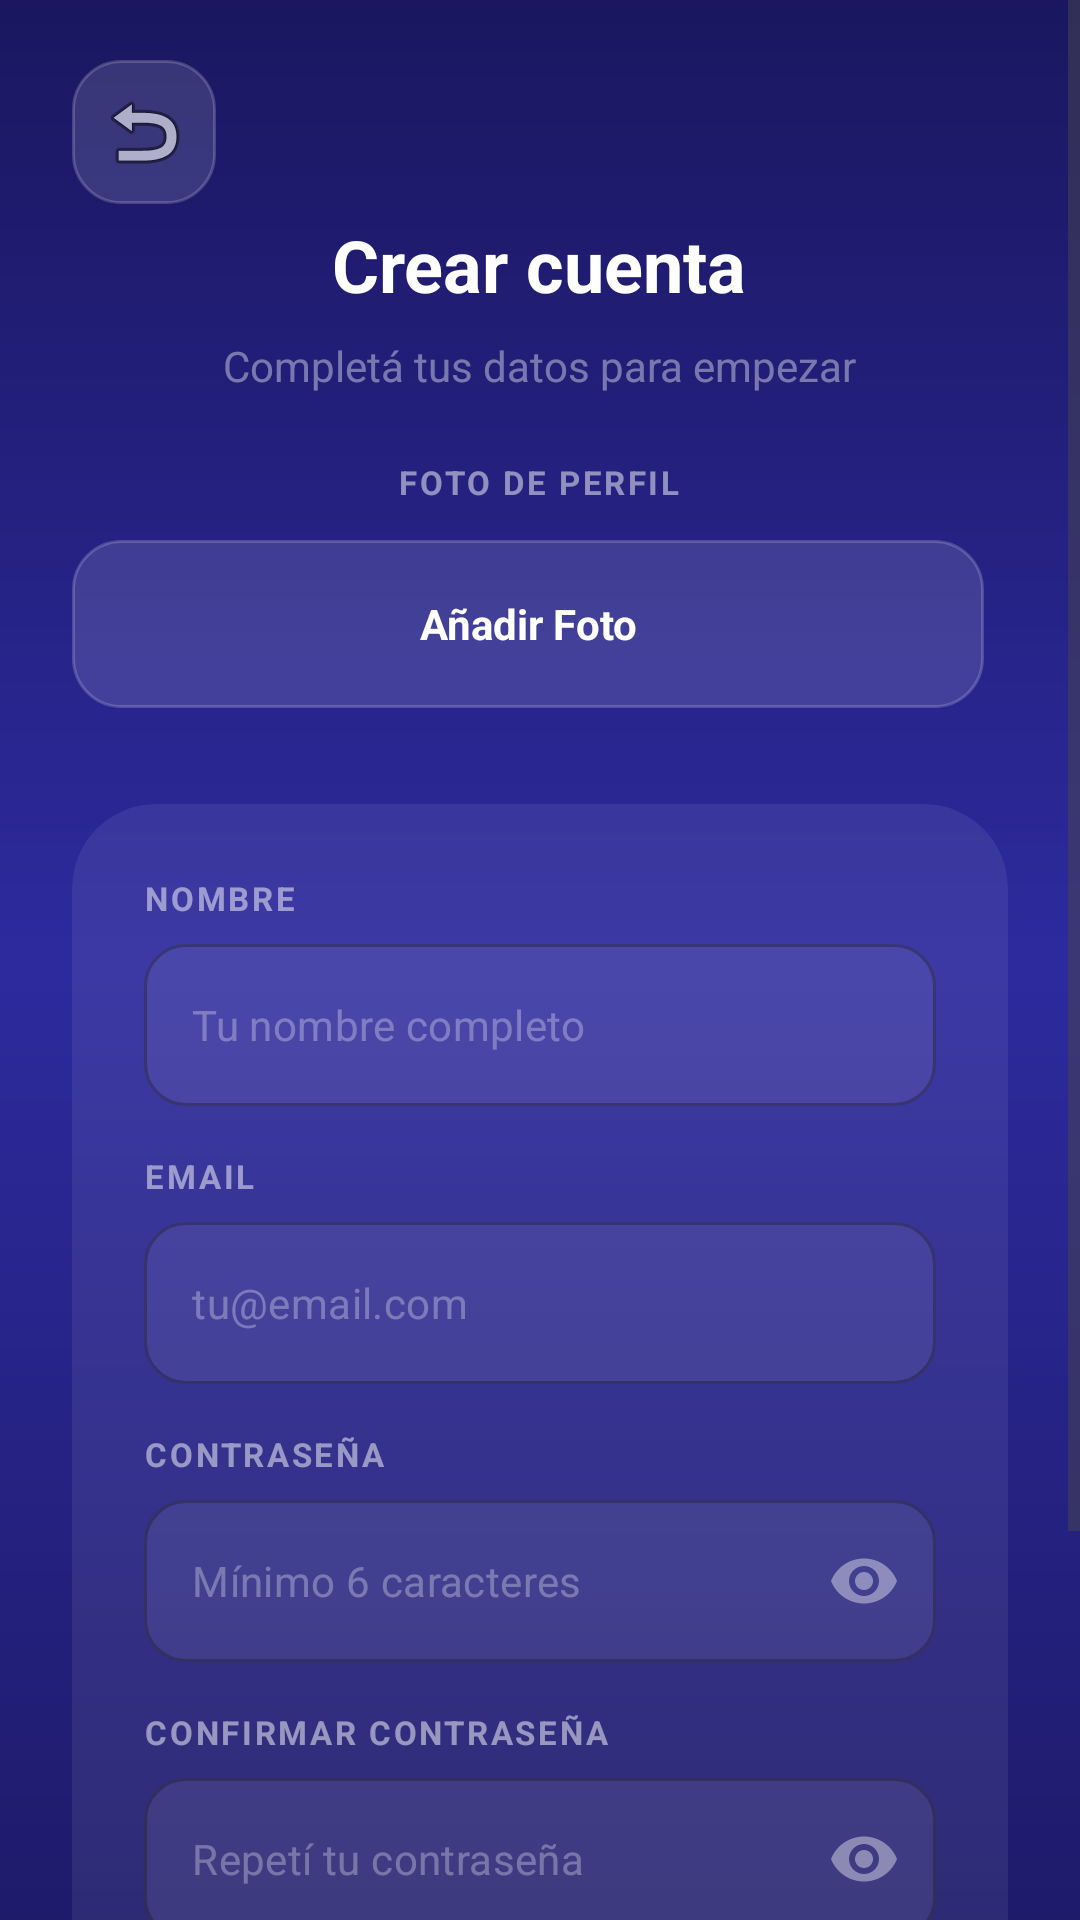

Here is an Android app screen rendered from its layout file. Give the layout XML and the strings, colors and styles it references.
<!-- AndroidManifest.xml: application theme Theme.AppTareas -->
<!-- res/layout/create_profile.xml -->
<?xml version="1.0" encoding="utf-8"?>
<ScrollView
    android:layout_width="match_parent"
    android:layout_height="match_parent"
    xmlns:android="http://schemas.android.com/apk/res/android"
    xmlns:app="http://schemas.android.com/apk/res-auto"
    android:fillViewport="true"
    android:background="@drawable/bg_gradient_login">

    <LinearLayout
        android:layout_width="match_parent"
        android:layout_height="wrap_content"
        android:orientation="vertical"
        android:gravity="center_horizontal"
        android:paddingStart="24dp"
        android:paddingEnd="24dp"
        android:paddingTop="20dp"
        android:paddingBottom="40dp">

        <LinearLayout
            android:layout_width="match_parent"
            android:layout_height="wrap_content"
            android:orientation="horizontal"
            android:layout_marginBottom="4dp">

            <ImageButton
                android:id="@+id/btnBack"
                android:layout_width="48dp"
                android:layout_height="48dp"
                android:background="@drawable/bg_glass_input"
                android:src="@android:drawable/ic_menu_revert"
                android:contentDescription="@string/cd_volver"
                android:padding="20dp"/>
        </LinearLayout>

        <TextView
            android:layout_width="wrap_content"
            android:layout_height="wrap_content"
            android:text="@string/title_crear_cuenta"
            android:textColor="#FFFFFF"
            android:textSize="24sp"
            android:textStyle="bold"
            android:layout_marginBottom="8dp"/>

        <TextView
            android:layout_width="wrap_content"
            android:layout_height="wrap_content"
            android:text="@string/subtitle_crear_cuenta"
            android:textColor="#66FFFFFF"
            android:textSize="14sp"
            android:layout_marginBottom="22dp"/>

        <TextView
            android:layout_width="wrap_content"
            android:layout_height="wrap_content"
            android:text="@string/label_foto_perfil"
            android:textColor="#80FFFFFF"
            android:textSize="11sp"
            android:textStyle="bold"
            android:letterSpacing="0.08"
            android:layout_marginBottom="12dp"/>

        <LinearLayout
            android:layout_width="match_parent"
            android:layout_height="wrap_content"
            android:layout_marginBottom="32dp"
            android:orientation="horizontal">

            <TextView
                android:id="@+id/btnAddPhoto"
                android:layout_width="0dp"
                android:layout_height="56dp"
                android:layout_marginEnd="8dp"
                android:layout_weight="1"
                android:background="@drawable/bg_glass_input"
                android:gravity="center"
                android:text="@string/btn_añadir_foto"
                android:textColor="#FFFFFF"
                android:textSize="14sp"
                android:textStyle="bold" />
        </LinearLayout>

        <androidx.cardview.widget.CardView
            android:layout_width="match_parent"
            android:layout_height="wrap_content"
            app:cardCornerRadius="28dp"
            app:cardBackgroundColor="#12FFFFFF"
            app:cardElevation="0dp">

            <LinearLayout
                android:layout_width="match_parent"
                android:layout_height="wrap_content"
                android:orientation="vertical"
                android:padding="24dp">

                <TextView
                    android:layout_width="wrap_content"
                    android:layout_height="wrap_content"
                    android:text="@string/label_nombre"
                    android:textColor="#80FFFFFF"
                    android:textSize="11sp"
                    android:textStyle="bold"
                    android:letterSpacing="0.08"
                    android:layout_marginBottom="8dp"/>

                <com.google.android.material.textfield.TextInputLayout
                    android:id="@+id/tilName"
                    android:layout_width="match_parent"
                    android:layout_height="wrap_content"
                    android:layout_marginBottom="16dp"
                    style="@style/Widget.MaterialComponents.TextInputLayout.OutlinedBox"
                    app:hintEnabled="false"
                    app:boxCornerRadiusTopStart="14dp"
                    app:boxCornerRadiusTopEnd="14dp"
                    app:boxCornerRadiusBottomStart="14dp"
                    app:boxCornerRadiusBottomEnd="14dp"
                    app:boxBackgroundColor="#12FFFFFF"
                    app:boxStrokeWidth="1dp"
                    app:startIconTint="#66FFFFFF">

                    <com.google.android.material.textfield.TextInputEditText
                        android:id="@+id/etName"
                        android:layout_width="match_parent"
                        android:layout_height="54dp"
                        android:hint="@string/hint_nombre"
                        android:textColor="#FFFFFF"
                        android:textColorHint="#4DFFFFFF"
                        android:textSize="14sp"
                        android:inputType="textPersonName"
                        android:imeOptions="actionNext"/>
                </com.google.android.material.textfield.TextInputLayout>

                <TextView
                    android:layout_width="wrap_content"
                    android:layout_height="wrap_content"
                    android:text="@string/label_email"
                    android:textColor="#80FFFFFF"
                    android:textSize="11sp"
                    android:textStyle="bold"
                    android:letterSpacing="0.08"
                    android:layout_marginBottom="8dp"/>

                <com.google.android.material.textfield.TextInputLayout
                    android:id="@+id/tilEmail"
                    android:layout_width="match_parent"
                    android:layout_height="wrap_content"
                    android:layout_marginBottom="16dp"
                    style="@style/Widget.MaterialComponents.TextInputLayout.OutlinedBox"
                    app:hintEnabled="false"
                    app:boxCornerRadiusTopStart="14dp"
                    app:boxCornerRadiusTopEnd="14dp"
                    app:boxCornerRadiusBottomStart="14dp"
                    app:boxCornerRadiusBottomEnd="14dp"
                    app:boxBackgroundColor="#12FFFFFF"
                    app:startIconTint="#66FFFFFF">

                    <com.google.android.material.textfield.TextInputEditText
                        android:id="@+id/etEmail"
                        android:layout_width="match_parent"
                        android:layout_height="54dp"
                        android:hint="@string/hint_email"
                        android:textColor="#FFFFFF"
                        android:textColorHint="#4DFFFFFF"
                        android:textSize="14sp"
                        android:inputType="textEmailAddress"
                        android:imeOptions="actionNext"/>
                </com.google.android.material.textfield.TextInputLayout>

                <TextView
                    android:layout_width="wrap_content"
                    android:layout_height="wrap_content"
                    android:text="@string/label_contrasena"
                    android:textColor="#80FFFFFF"
                    android:textSize="11sp"
                    android:textStyle="bold"
                    android:letterSpacing="0.08"
                    android:layout_marginBottom="8dp"/>

                <com.google.android.material.textfield.TextInputLayout
                    android:id="@+id/tilPassword"
                    android:layout_width="match_parent"
                    android:layout_height="wrap_content"
                    android:layout_marginBottom="16dp"
                    style="@style/Widget.MaterialComponents.TextInputLayout.OutlinedBox"
                    app:hintEnabled="false"
                    app:boxCornerRadiusTopStart="14dp"
                    app:boxCornerRadiusTopEnd="14dp"
                    app:boxCornerRadiusBottomStart="14dp"
                    app:boxCornerRadiusBottomEnd="14dp"
                    app:boxBackgroundColor="#12FFFFFF"
                    app:startIconTint="#66FFFFFF"
                    app:endIconMode="password_toggle"
                    app:endIconTint="#66FFFFFF">

                    <com.google.android.material.textfield.TextInputEditText
                        android:id="@+id/etPassword"
                        android:layout_width="match_parent"
                        android:layout_height="54dp"
                        android:hint="@string/hint_contrasena"
                        android:textColor="#FFFFFF"
                        android:textColorHint="#4DFFFFFF"
                        android:textSize="14sp"
                        android:inputType="textPassword"
                        android:imeOptions="actionNext"/>
                </com.google.android.material.textfield.TextInputLayout>

                <TextView
                    android:layout_width="wrap_content"
                    android:layout_height="wrap_content"
                    android:text="@string/label_confirmar_contrasena"
                    android:textColor="#80FFFFFF"
                    android:textSize="11sp"
                    android:textStyle="bold"
                    android:letterSpacing="0.08"
                    android:layout_marginBottom="8dp"/>

                <com.google.android.material.textfield.TextInputLayout
                    android:id="@+id/tilConfirmPassword"
                    android:layout_width="match_parent"
                    android:layout_height="wrap_content"
                    android:layout_marginBottom="20dp"
                    style="@style/Widget.MaterialComponents.TextInputLayout.OutlinedBox"
                    app:hintEnabled="false"
                    app:boxCornerRadiusTopStart="14dp"
                    app:boxCornerRadiusTopEnd="14dp"
                    app:boxCornerRadiusBottomStart="14dp"
                    app:boxCornerRadiusBottomEnd="14dp"
                    app:boxBackgroundColor="#12FFFFFF"
                    app:startIconTint="#66FFFFFF"
                    app:endIconMode="password_toggle"
                    app:endIconTint="#66FFFFFF">

                    <com.google.android.material.textfield.TextInputEditText
                        android:id="@+id/etConfirmPassword"
                        android:layout_width="match_parent"
                        android:layout_height="54dp"
                        android:hint="@string/hint_confirmar_contrasena"
                        android:textColor="#FFFFFF"
                        android:textColorHint="#4DFFFFFF"
                        android:textSize="14sp"
                        android:inputType="textPassword"
                        android:imeOptions="actionDone"/>
                </com.google.android.material.textfield.TextInputLayout>

                <Button
                    android:id="@+id/btnRegister"
                    android:layout_width="match_parent"
                    android:layout_height="52dp"
                    android:layout_marginTop="20dp"
                    android:text="@string/btn_crear_cuenta"
                    android:textColor="#FFFFFF"
                    android:background="@drawable/bg_button_gradient"
                    app:backgroundTint="@null"
                    android:textSize="15sp"
                    android:textStyle="bold"
                    android:stateListAnimator="@null"
                    android:elevation="0dp" />

            </LinearLayout>
        </androidx.cardview.widget.CardView>
    </LinearLayout>
</ScrollView>
<!-- resources referenced by this layout -->
<resources>
  <!-- drawable bg_button_gradient (drawable) -->
  <?xml version="1.0" encoding="utf-8"?>
  <shape xmlns:android="http://schemas.android.com/apk/res/android"
      android:shape="rectangle">
      <gradient
          android:type="linear"
          android:angle="0"
          android:startColor="#FFEC4899"
          android:endColor="#FF8B5CF6" />
      <corners android:radius="16dp" />
  </shape>
  <!-- drawable bg_glass_input (drawable) -->
  <?xml version="1.0" encoding="utf-8"?>
  <shape xmlns:android="http://schemas.android.com/apk/res/android">
      <solid android:color="#20FFFFFF" />
  
      <corners android:radius="16dp" />
  
      <stroke
          android:width="1dp"
          android:color="#30FFFFFF" />
  </shape>
  <!-- drawable bg_gradient_login (drawable) -->
  <?xml version="1.0" encoding="utf-8"?>
  <shape xmlns:android="http://schemas.android.com/apk/res/android">
  
      <gradient
          android:type="linear"
          android:angle="160"
          android:startColor="#FF1A1760"
          android:centerColor="#FF2D2A9E"
          android:endColor="#FF1E1B6B" />
  
  
  </shape>
  <string name="btn_crear_cuenta">Crear cuenta</string>
  <string name="cd_volver">Volver atrás</string>
      //Detalle tarea
  <string name="hint_confirmar_contrasena">Repetí tu contraseña</string>
  <string name="hint_contrasena">Mínimo 6 caracteres</string>
  <string name="hint_email">tu\@email.com</string>
  <string name="hint_nombre">Tu nombre completo</string>
  <string name="label_confirmar_contrasena">CONFIRMAR CONTRASEÑA</string>
  <string name="label_contrasena">CONTRASEÑA</string>
  <string name="label_email">EMAIL</string>
  <string name="label_foto_perfil">FOTO DE PERFIL</string>
  <string name="label_nombre">NOMBRE</string>
  <string name="subtitle_crear_cuenta">Completá tus datos para empezar</string>
  <string name="title_crear_cuenta">Crear cuenta</string>
  <style name="Theme.AppTareas" parent="Base.Theme.AppTareas" />
  <style name="Base.Theme.AppTareas" parent="Theme.Material3.DayNight.NoActionBar">
          
          
      </style>
</resources>
